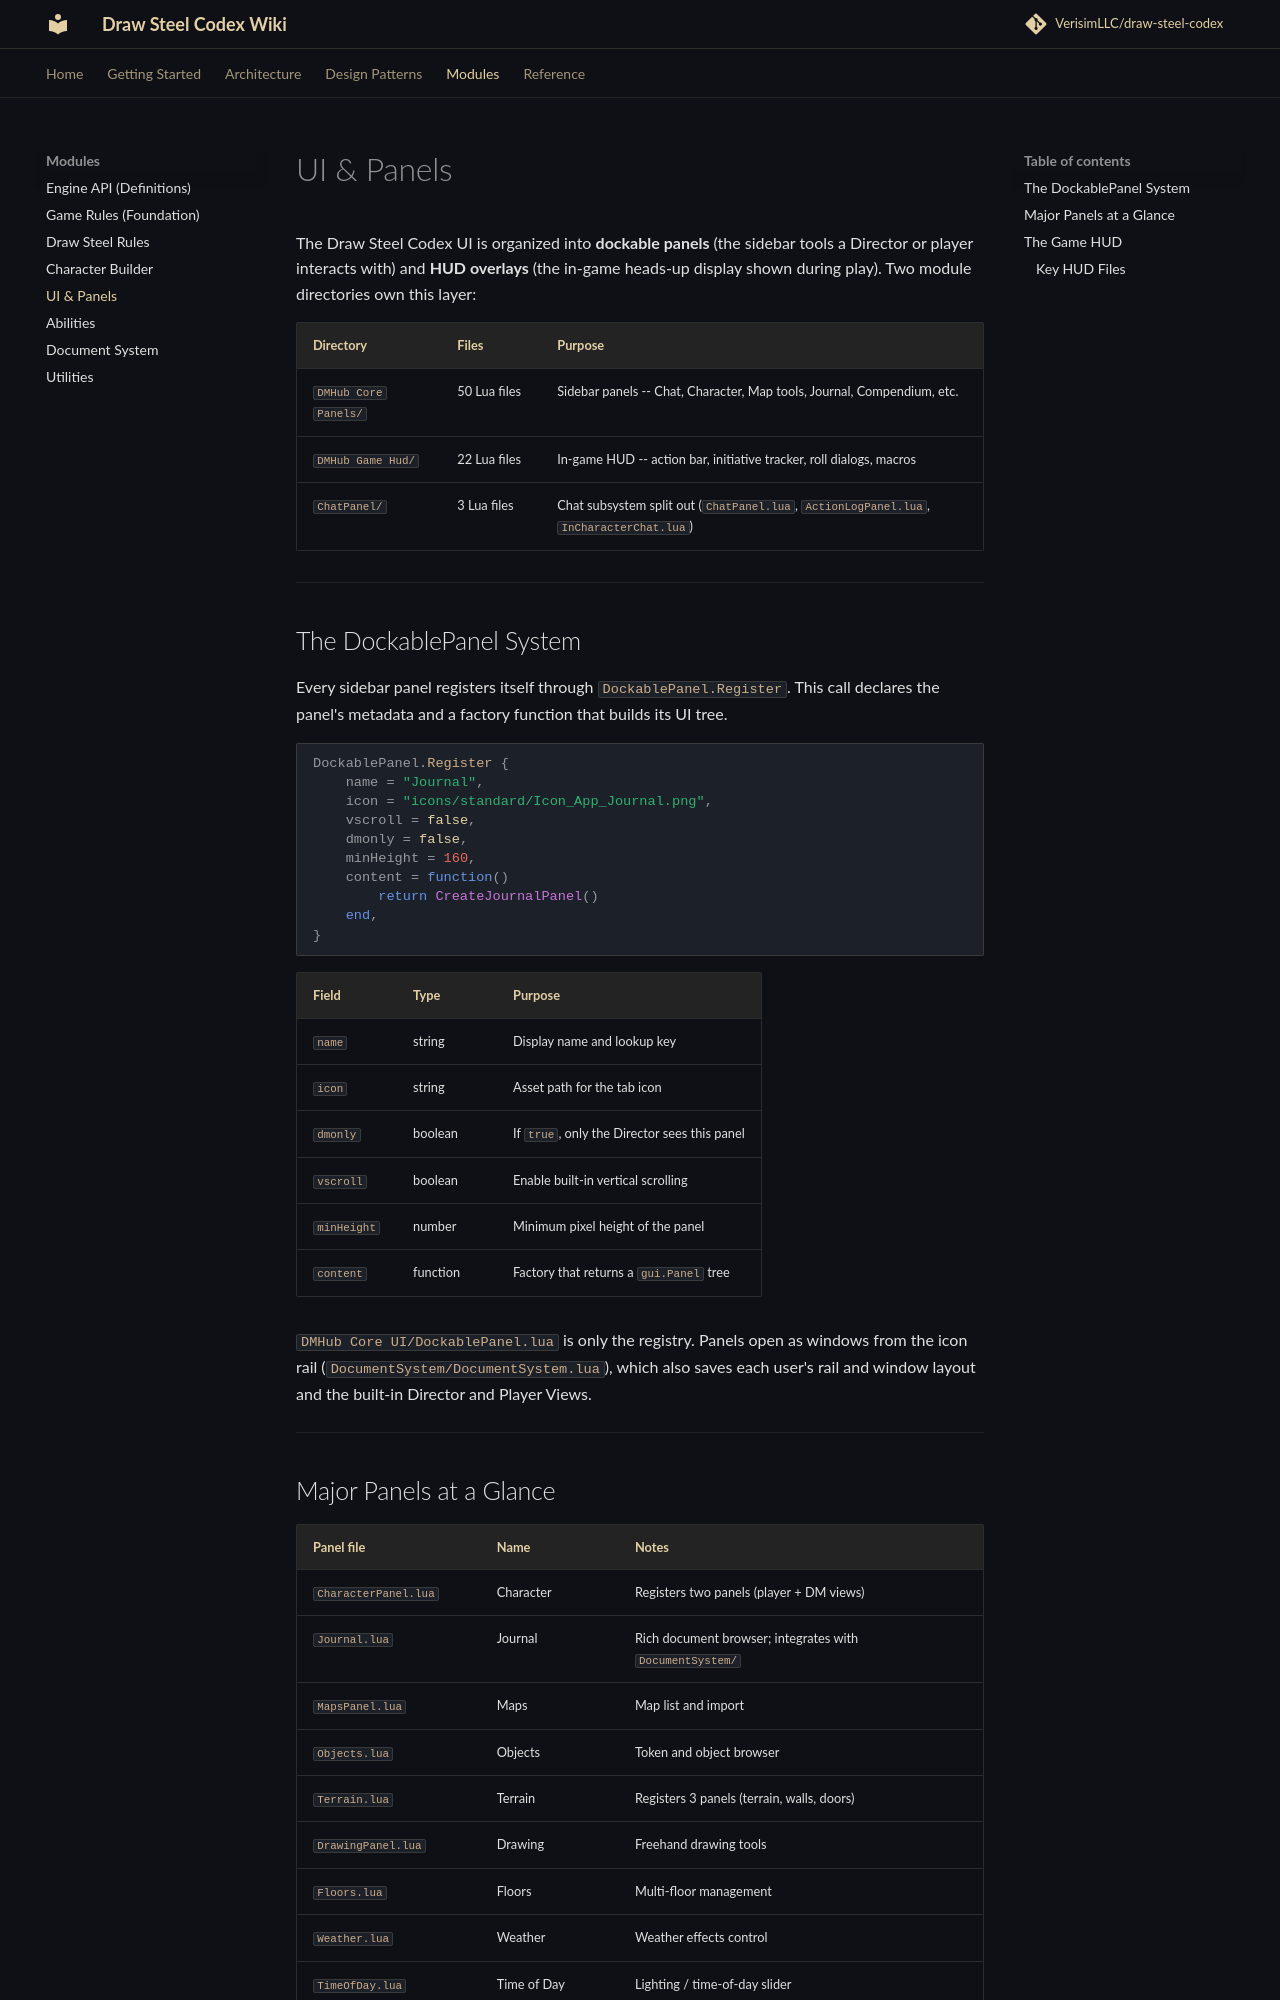

repository: KarasevRob/draw-steel-codex · page: modules/ui-panels/index.html · generator: mkdocs

# UI & Panels

The Draw Steel Codex UI is organized into **dockable panels** (the sidebar tools a Director or player interacts with) and **HUD overlays** (the in-game heads-up display shown during play). Two module directories own this layer:

| Directory | Files | Purpose |
|---|---|---|
| `DMHub Core Panels/` | 50 Lua files | Sidebar panels -- Chat, Character, Map tools, Journal, Compendium, etc. |
| `DMHub Game Hud/` | 22 Lua files | In-game HUD -- action bar, initiative tracker, roll dialogs, macros |
| `ChatPanel/` | 3 Lua files | Chat subsystem split out (`ChatPanel.lua`, `ActionLogPanel.lua`, `InCharacterChat.lua`) |

---

## The DockablePanel System

Every sidebar panel registers itself through `DockablePanel.Register`. This call declares the panel's metadata and a factory function that builds its UI tree.

```lua
DockablePanel.Register {
    name = "Journal",
    icon = "icons/standard/Icon_App_Journal.png",
    vscroll = false,
    dmonly = false,
    minHeight = 160,
    content = function()
        return CreateJournalPanel()
    end,
}
```

| Field | Type | Purpose |
|---|---|---|
| `name` | string | Display name and lookup key |
| `icon` | string | Asset path for the tab icon |
| `dmonly` | boolean | If `true`, only the Director sees this panel |
| `vscroll` | boolean | Enable built-in vertical scrolling |
| `minHeight` | number | Minimum pixel height of the panel |
| `content` | function | Factory that returns a `gui.Panel` tree |

`DMHub Core UI/DockablePanel.lua` is only the registry. Panels open as windows from the icon rail (`DocumentSystem/DocumentSystem.lua`), which also saves each user's rail and window layout and the built-in Director and Player Views.

---
